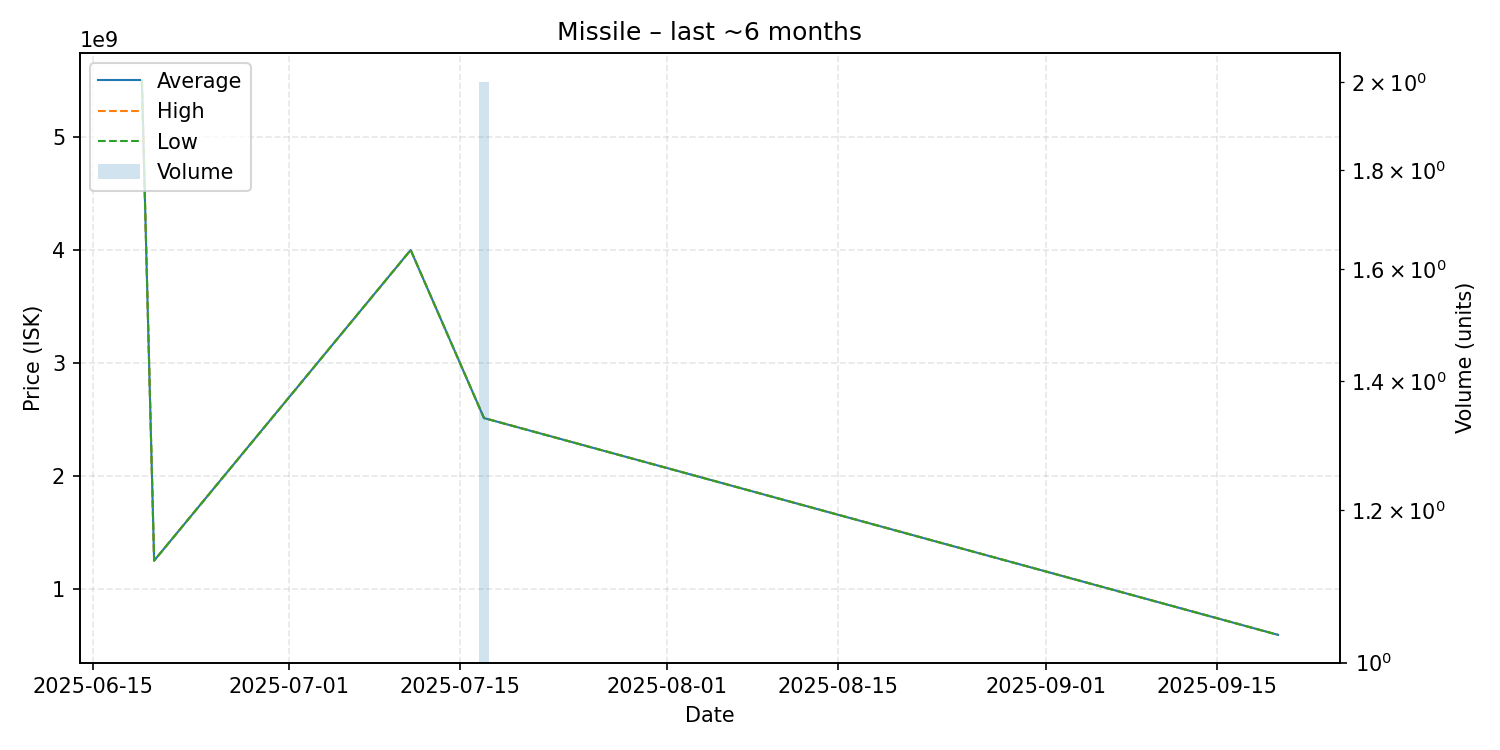

Source data for this figure (header and first rows):
date, average, highest, lowest, order_count, volume
2025-06-19, 5499000000, 5499000000, 5499000000, 1, 1
2025-06-20, 1250000000, 1250000000, 1250000000, 1, 1
2025-07-11, 4000000000, 4000000000, 4000000000, 1, 1
2025-07-17, 2512500000, 2513000000, 2512000000, 2, 2
2025-09-20, 593000000, 593000000, 593000000, 1, 1
